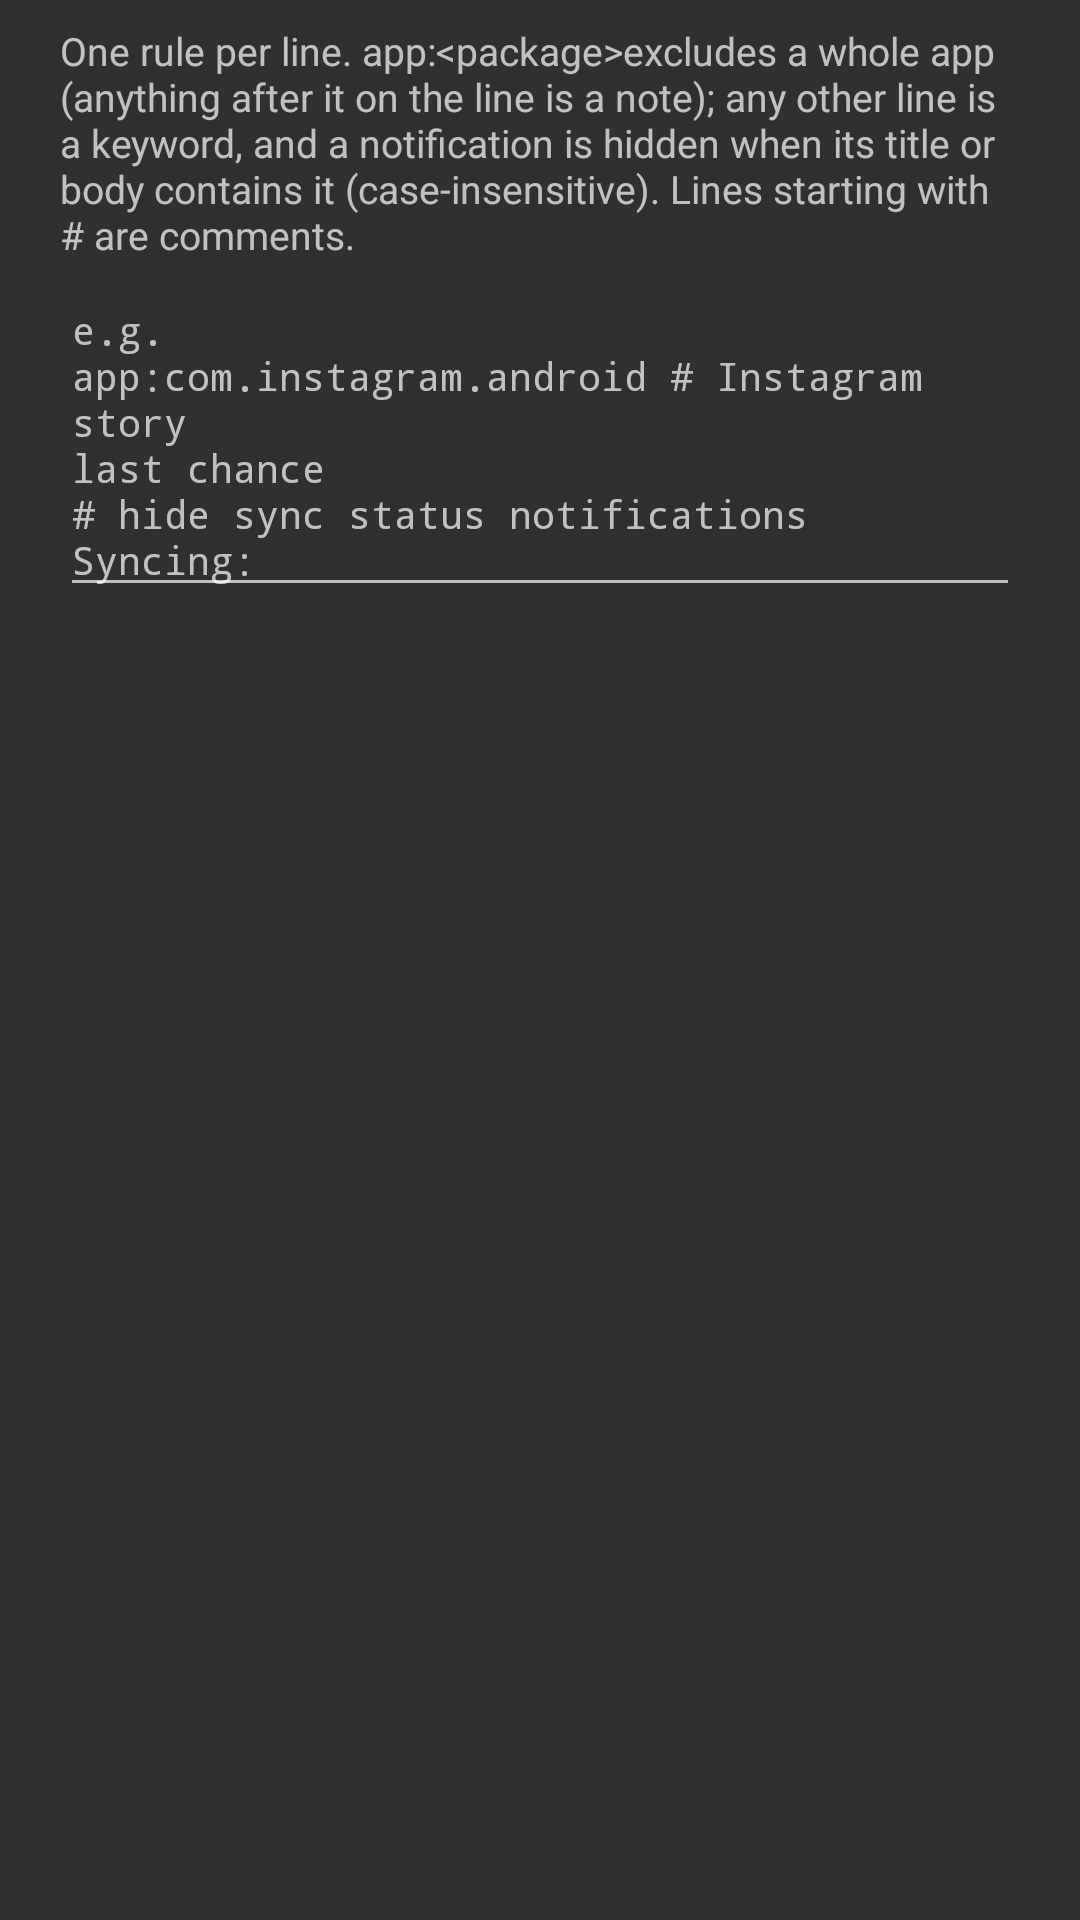

Here is an Android app screen rendered from its layout file. Give the layout XML and the strings, colors and styles it references.
<!-- AndroidManifest.xml: application theme AppTheme -->
<!-- res/layout/notification_filter_edit.xml -->
<?xml version="1.0" encoding="utf-8"?>
<LinearLayout xmlns:android="http://schemas.android.com/apk/res/android"
    android:layout_width="match_parent"
    android:layout_height="wrap_content"
    android:orientation="vertical"
    android:paddingStart="20dp"
    android:paddingEnd="20dp"
    android:paddingTop="8dp">

    
    <TextView
        android:id="@+id/filter_sample"
        android:layout_width="match_parent"
        android:layout_height="wrap_content"
        android:visibility="gone"
        android:textIsSelectable="true"
        android:maxLines="8"
        android:scrollbars="vertical"
        android:paddingBottom="8dp"
        android:textSize="13sp" />

    <TextView
        android:layout_width="match_parent"
        android:layout_height="wrap_content"
        android:text="@string/ai_notif_filter_hint"
        android:textSize="13sp"
        android:paddingBottom="4dp" />

    <EditText
        android:id="@+id/filter_keywords"
        android:layout_width="match_parent"
        android:layout_height="wrap_content"
        android:minLines="5"
        android:maxLines="14"
        android:gravity="top"
        android:inputType="textMultiLine|textNoSuggestions"
        android:fontFamily="monospace"
        android:textSize="13sp"
        android:hint="@string/ai_notif_filter_placeholder" />
</LinearLayout>
<!-- resources referenced by this layout -->
<resources>
  <string name="ai_notif_filter_hint">One rule per line. "app:&lt;package&gt;" excludes a whole app (anything after it on the line is a note); any other line is a keyword, and a notification is hidden when its title or body contains it (case-insensitive). Lines starting with # are comments.</string>
  <string name="ai_notif_filter_placeholder">e.g.\napp:com.instagram.android  # Instagram\nstory\nlast chance\n# hide sync status notifications\nSyncing:</string>
  <style name="AppTheme" parent="android:Theme.Material" />
</resources>
